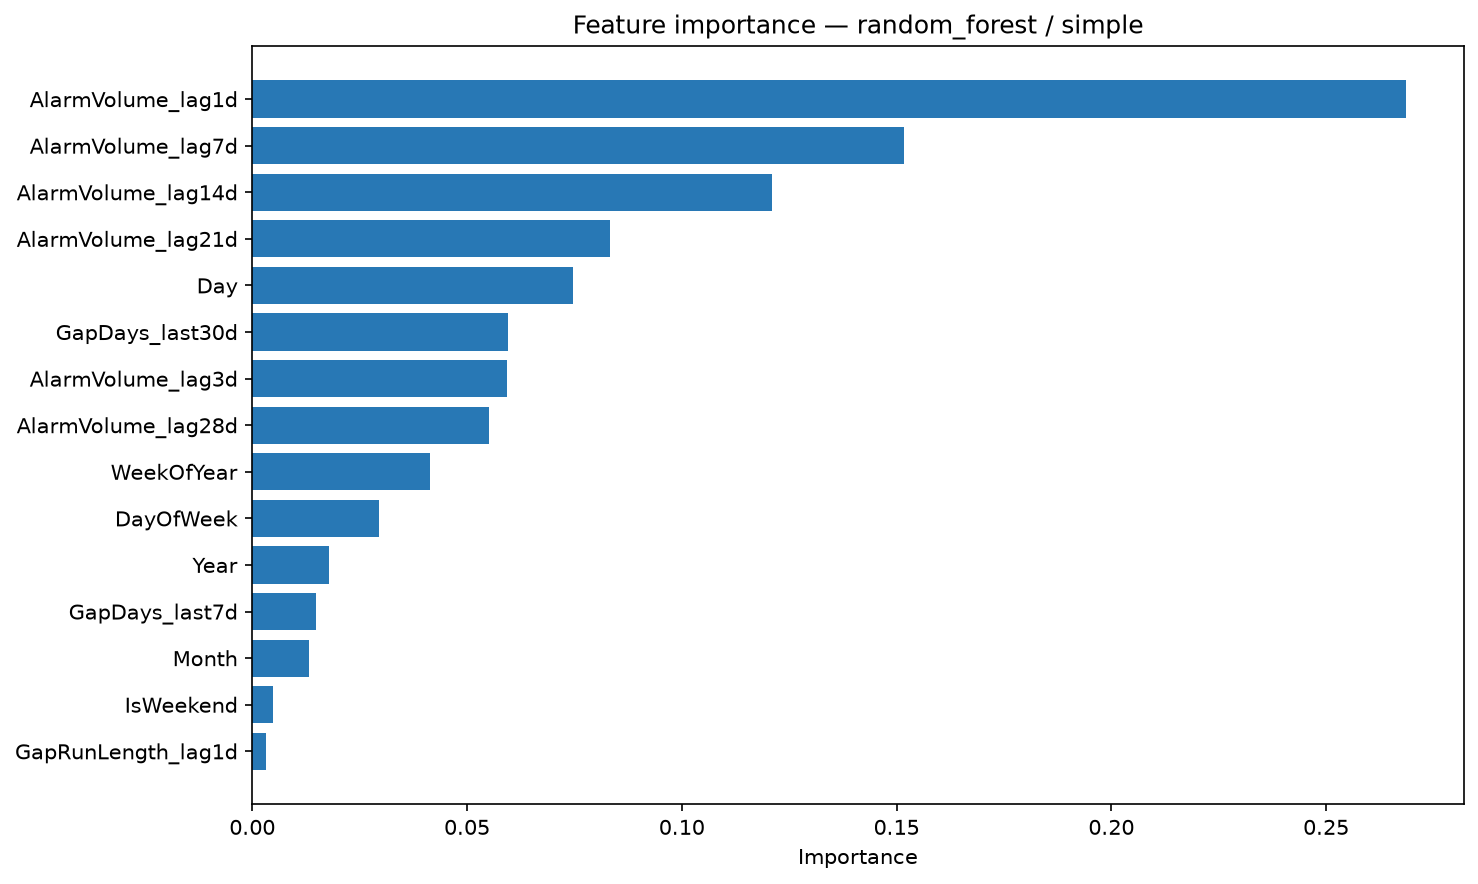

The data file committed next to this chart (first rows):
Feature, Importance
AlarmVolume_lag1d, 0.2686
AlarmVolume_lag7d, 0.1517
AlarmVolume_lag14d, 0.1211
AlarmVolume_lag21d, 0.08336
Day, 0.07472
GapDays_last30d, 0.05955
AlarmVolume_lag3d, 0.05941
AlarmVolume_lag28d, 0.05513
WeekOfYear, 0.04141
DayOfWeek, 0.02943
Year, 0.01794
GapDays_last7d, 0.01477
Month, 0.01318
IsWeekend, 0.004911
GapRunLength_lag1d, 0.003241
GapFlag_lag1d, 0.001505
